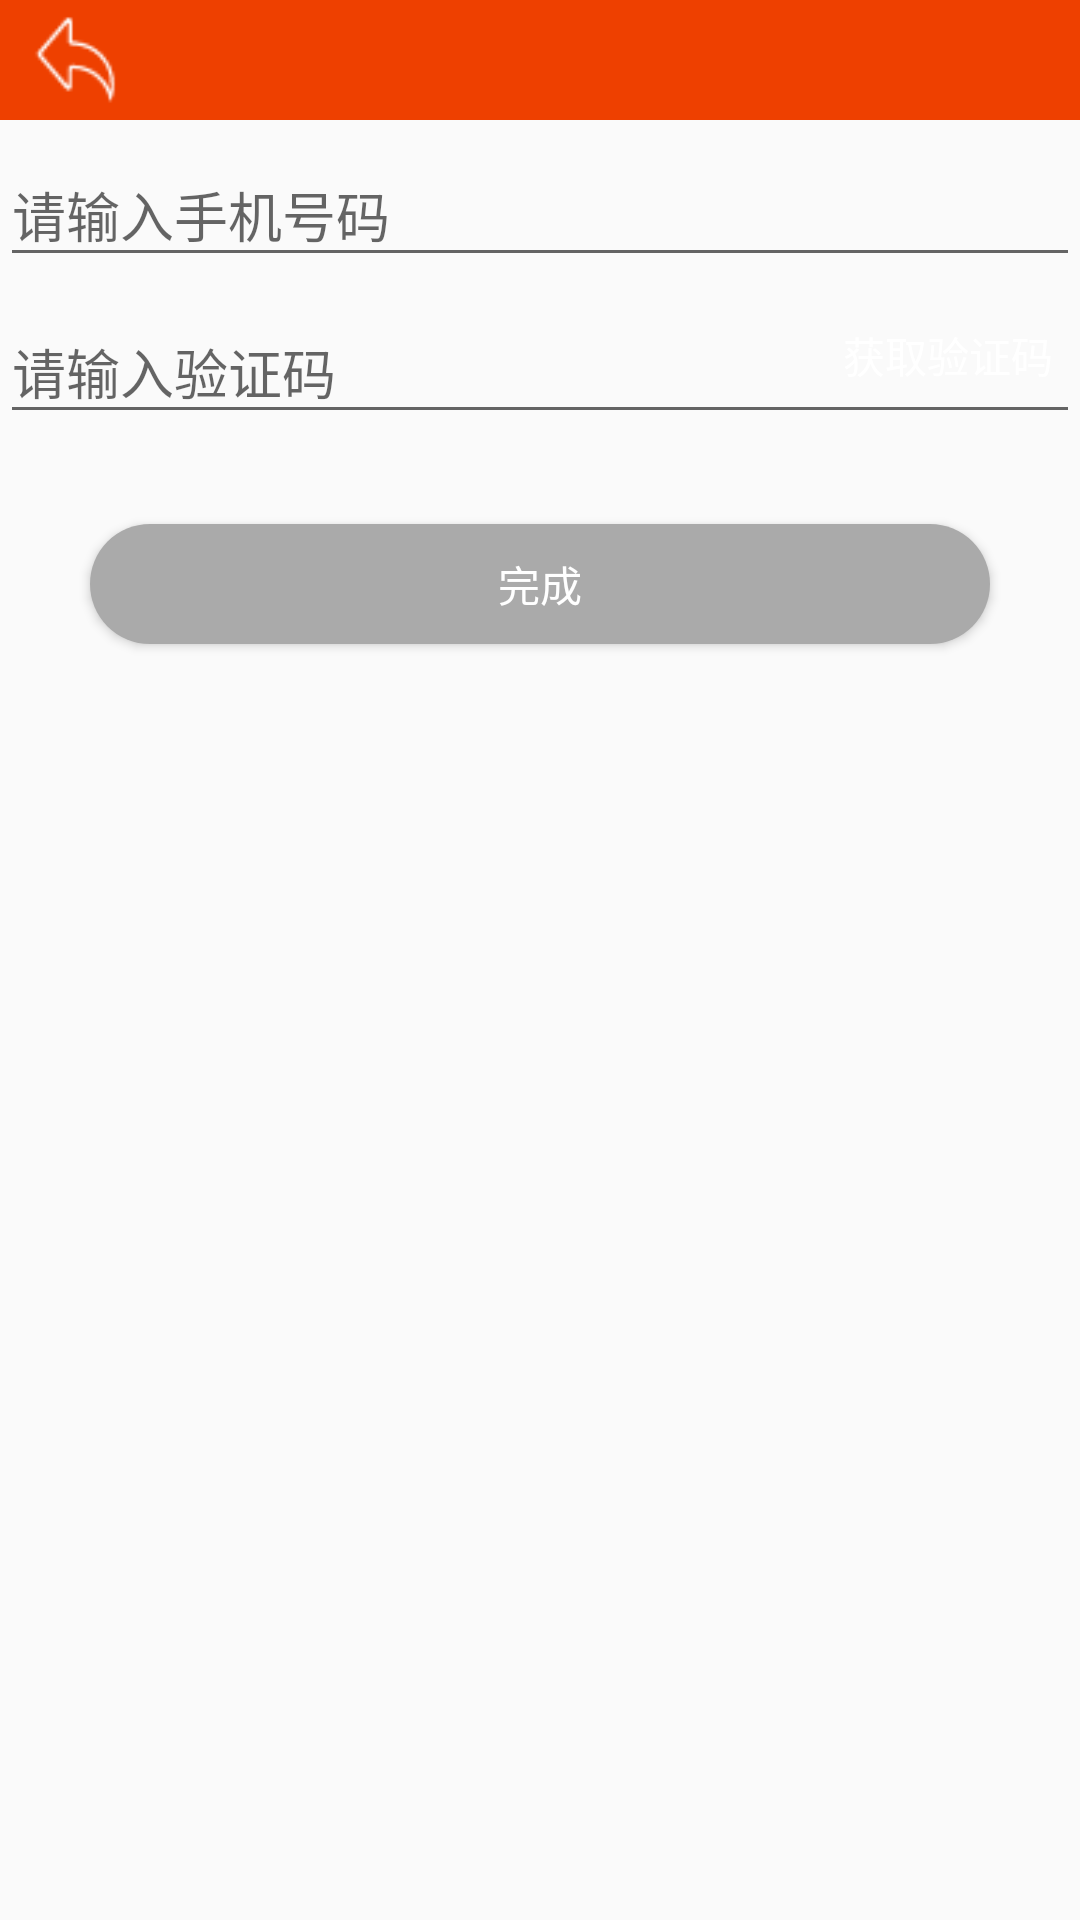

Produce the Android XML layout that renders to this screen, including the resource entries it uses.
<!-- AndroidManifest.xml: application theme AppTheme -->
<!-- res/layout/layout_froget_sendcode.xml -->
<?xml version="1.0" encoding="utf-8"?>
<LinearLayout xmlns:android="http://schemas.android.com/apk/res/android"
    android:layout_width="match_parent"
    android:layout_height="match_parent"
    android:fitsSystemWindows="true"
    android:orientation="vertical">

    <include layout="@layout/layout_common_back_title" />

    <LinearLayout
        android:layout_width="match_parent"
        android:layout_height="wrap_content"
        android:layout_margin="@dimen/activity_horizontal_margin"
        android:orientation="vertical">

        <android.support.design.widget.TextInputLayout
            android:layout_width="match_parent"
            android:layout_height="wrap_content">

            <AutoCompleteTextView
                android:id="@+id/sendcode_phone_edit"
                android:layout_width="match_parent"
                android:layout_height="wrap_content"
                android:hint="请输入手机号码"
                android:inputType="phone"
                android:maxLines="1"
                android:singleLine="true" />

        </android.support.design.widget.TextInputLayout>

        <RelativeLayout
            android:layout_width="match_parent"
            android:layout_height="wrap_content">

            <Button
                android:id="@+id/sendcode_send_btn"
                android:layout_width="wrap_content"
                android:layout_height="30dp"
                android:textColor="@android:color/white"
                android:layout_alignParentRight="true"
                android:layout_centerVertical="true"
                android:background="@drawable/drawable_sendcode"
                android:text="获取验证码" />

            <android.support.design.widget.TextInputLayout
                android:layout_width="match_parent"
                android:layout_height="wrap_content">

                <EditText
                    android:id="@+id/sendcode_pass_edit"
                    android:layout_width="match_parent"
                    android:layout_height="wrap_content"
                    android:hint="请输入验证码"
                    android:imeActionId="6"
                    android:imeActionLabel="@string/action_sign_in_short"
                    android:imeOptions="actionUnspecified"
                    android:inputType="number"
                    android:maxLines="1"
                    android:singleLine="true" />


            </android.support.design.widget.TextInputLayout>


        </RelativeLayout>
    </LinearLayout>

    <Button
        android:id="@+id/sendcode_confirm_btn"
        android:layout_width="match_parent"
        android:layout_height="40dp"
        android:layout_margin="30dp"
        android:background="@drawable/drawable_evaluation_btn_gray"
        android:text="完成"
        android:textColor="@android:color/white" />

</LinearLayout>
<!-- res/layout/layout_common_back_title.xml (included above) -->
<?xml version="1.0" encoding="utf-8"?>
<RelativeLayout xmlns:android="http://schemas.android.com/apk/res/android"
    android:layout_width="match_parent"
    android:layout_height="40dp"
    android:id="@+id/title_layout"
    android:background="@color/colorPrimary">

    <ImageView
        android:id="@+id/common_back"
        android:layout_width="30dp"
        android:layout_height="30dp"
        android:layout_centerVertical="true"
        android:layout_marginLeft="10dp"
        android:src="@drawable/ic_back" />

    <TextView
        android:id="@+id/common_title"
        android:layout_width="wrap_content"
        android:layout_height="wrap_content"
        android:layout_centerInParent="true"
        android:textColor="@android:color/white"
        android:textSize="19sp" />

    <TextView
        android:id="@+id/common_title_right"
        android:layout_width="wrap_content"
        android:layout_height="wrap_content"
        android:layout_alignParentEnd="true"
        android:layout_alignParentTop="true"
        android:padding="10dp"
        android:visibility="gone"
        android:text="删除"
        android:textColor="@android:color/white" />

</RelativeLayout>
<!-- resources referenced by this layout -->
<resources>
  <color name="colorPrimary">#EE4000</color>
  <!-- drawable drawable_evaluation_btn_gray (drawable) -->
  <?xml version="1.0" encoding="utf-8"?>
  <shape xmlns:android="http://schemas.android.com/apk/res/android">
  
      <corners android:radius="20dp"/>
  
      <solid android:color="@android:color/darker_gray"/>
  
  </shape>
  <!-- drawable ic_back: png bitmap (drawable-hdpi, 671 bytes) -->
  <string name="action_sign_in_short">Sign in</string>
  <style name="AppTheme" parent="Theme.AppCompat.Light.DarkActionBar">
          
          <item name="colorPrimary">@color/colorPrimary</item>
          <item name="colorPrimaryDark">@color/colorPrimaryDark</item>
          <item name="colorAccent">@color/colorAccent</item>
      </style>
  <color name="colorPrimaryDark">#EE5C42</color>
  <color name="colorAccent">#FF4081</color>
</resources>
